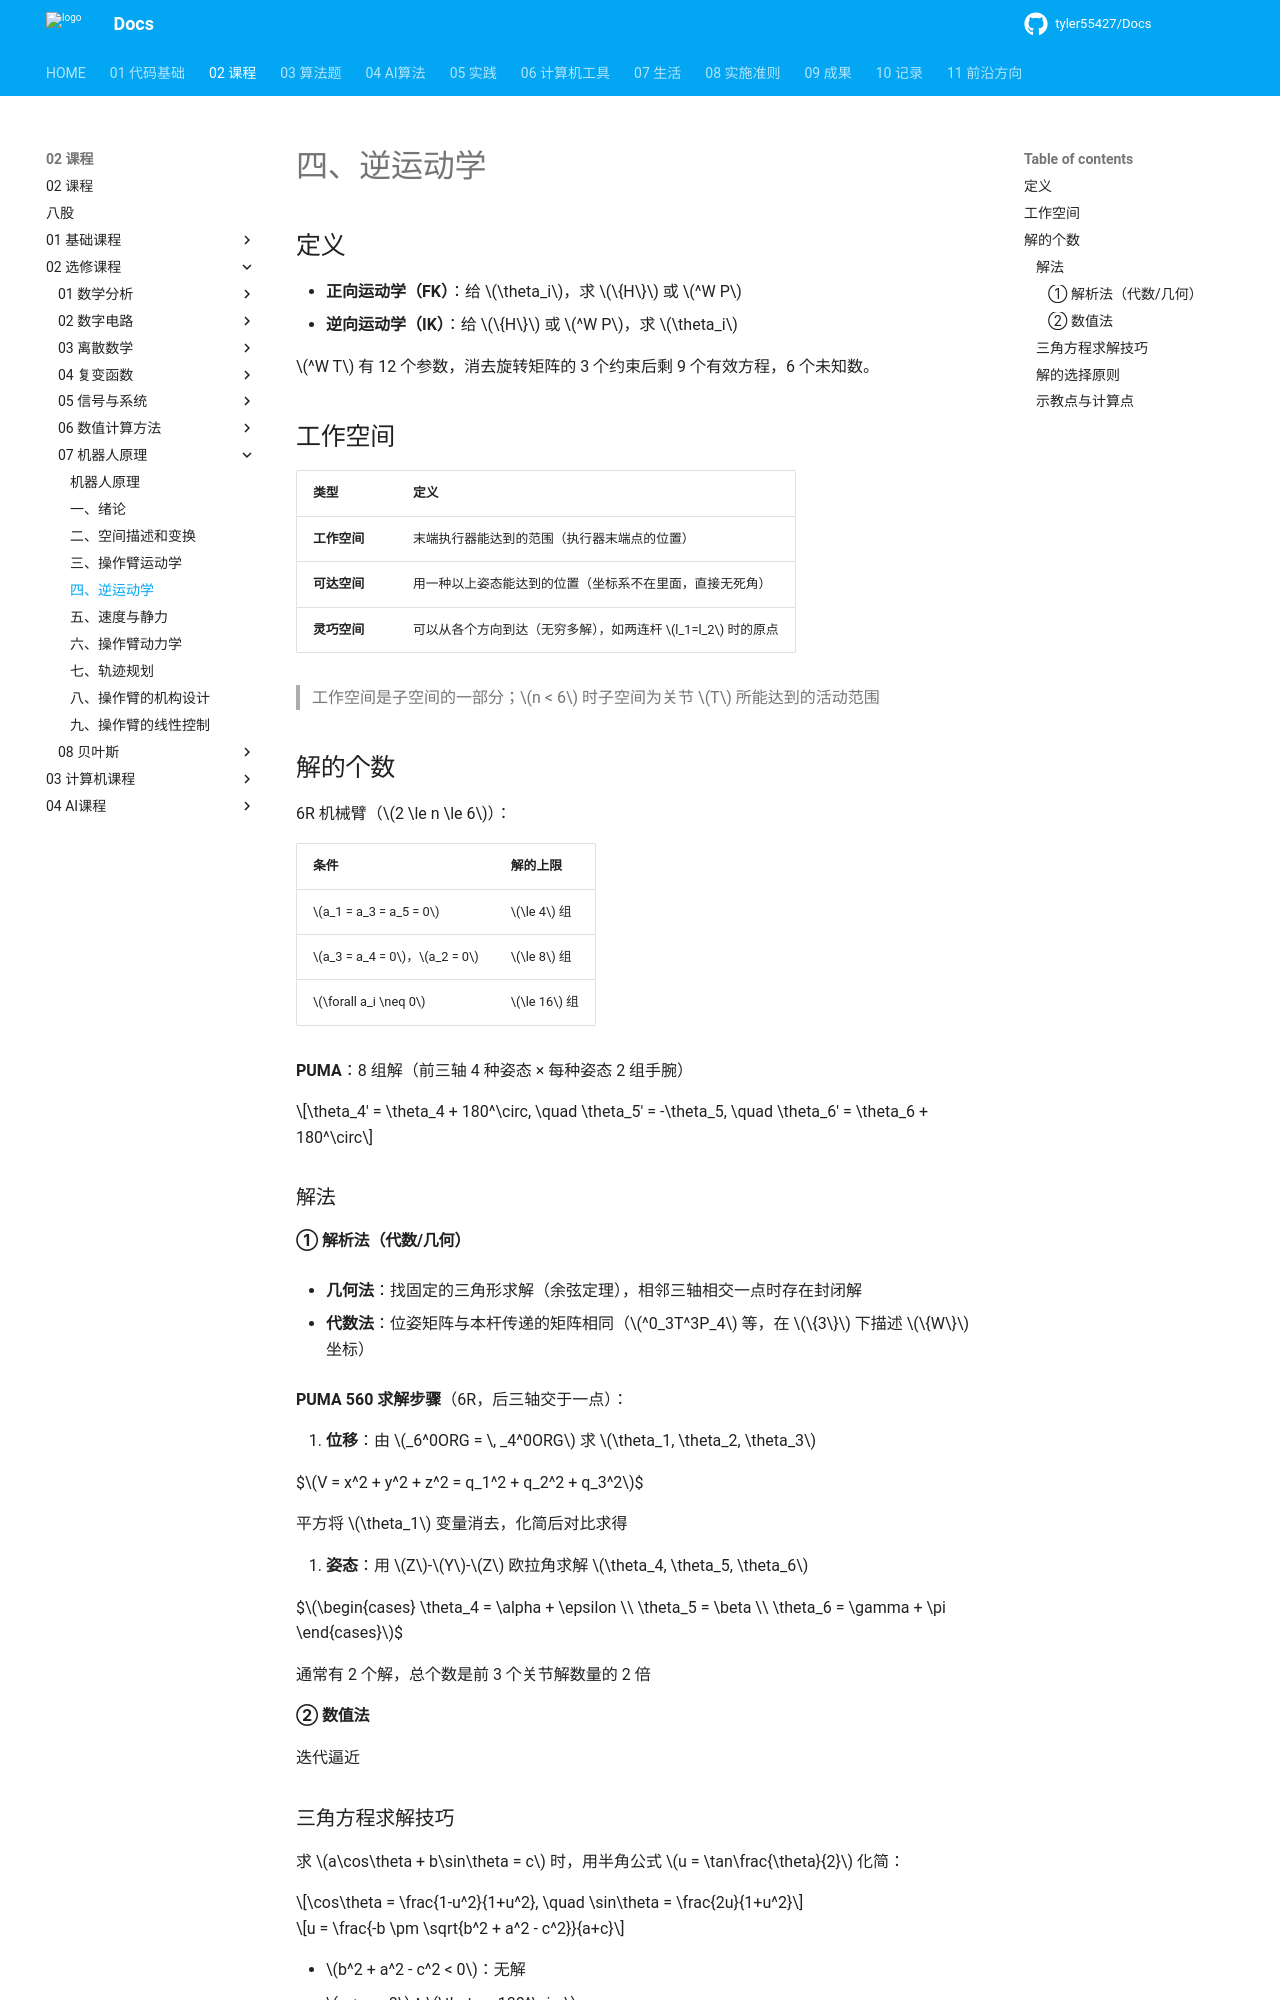

repository: tyler55427/Docs · page: 02_课程/02_选修课程/07_机器人原理/04_逆运动学/index.html · generator: mkdocs

# 四、逆运动学
## 定义

- **正向运动学（FK）**：给 $\theta_i$，求 $\{H\}$ 或 $^W P$
- **逆向运动学（IK）**：给 $\{H\}$ 或 $^W P$，求 $\theta_i$

$^W T$ 有 12 个参数，消去旋转矩阵的 3 个约束后剩 9 个有效方程，6 个未知数。

## 工作空间

| 类型 | 定义 |
|------|------|
| **工作空间** | 末端执行器能达到的范围（执行器末端点的位置） |
| **可达空间** | 用一种以上姿态能达到的位置（坐标系不在里面，直接无死角） |
| **灵巧空间** | 可以从各个方向到达（无穷多解），如两连杆 $l_1=l_2$ 时的原点 |

> 工作空间是子空间的一部分；$n < 6$ 时子空间为关节 $T$ 所能达到的活动范围

## 解的个数

6R 机械臂（$2 \le n \le 6$）：

| 条件 | 解的上限 |
|------|----------|
| $a_1 = a_3 = a_5 = 0$ | $\le 4$ 组 |
| $a_3 = a_4 = 0$，$a_2 = 0$ | $\le 8$ 组 |
| $\forall a_i \neq 0$ | $\le 16$ 组 |

**PUMA**：8 组解（前三轴 4 种姿态 × 每种姿态 2 组手腕）

$$\theta_4' = \theta_4 + 180^\circ, \quad \theta_5' = -\theta_5, \quad \theta_6' = \theta_6 + 180^\circ$$

### 解法

#### ① 解析法（代数/几何）

- **几何法**：找固定的三角形求解（余弦定理），相邻三轴相交一点时存在封闭解

- **代数法**：位姿矩阵与本杆传递的矩阵相同（$^0_3T^3P_4$ 等，在 $\{3\}$ 下描述 $\{W\}$ 坐标）

**PUMA 560 求解步骤**（6R，后三轴交于一点）：

1. **位移**：由 $_6^0ORG = \, _4^0ORG$ 求 $\theta_1, \theta_2, \theta_3$

   $$V = x^2 + y^2 + z^2 = q_1^2 + q_2^2 + q_3^2$$

   平方将 $\theta_1$ 变量消去，化简后对比求得

2. **姿态**：用 $Z$-$Y$-$Z$ 欧拉角求解 $\theta_4, \theta_5, \theta_6$

   $$\begin{cases}
   \theta_4 = \alpha + \epsilon \\
   \theta_5 = \beta \\
   \theta_6 = \gamma + \pi
   \end{cases}$$

   通常有 2 个解，总个数是前 3 个关节解数量的 2 倍

#### ② 数值法

迭代逼近
